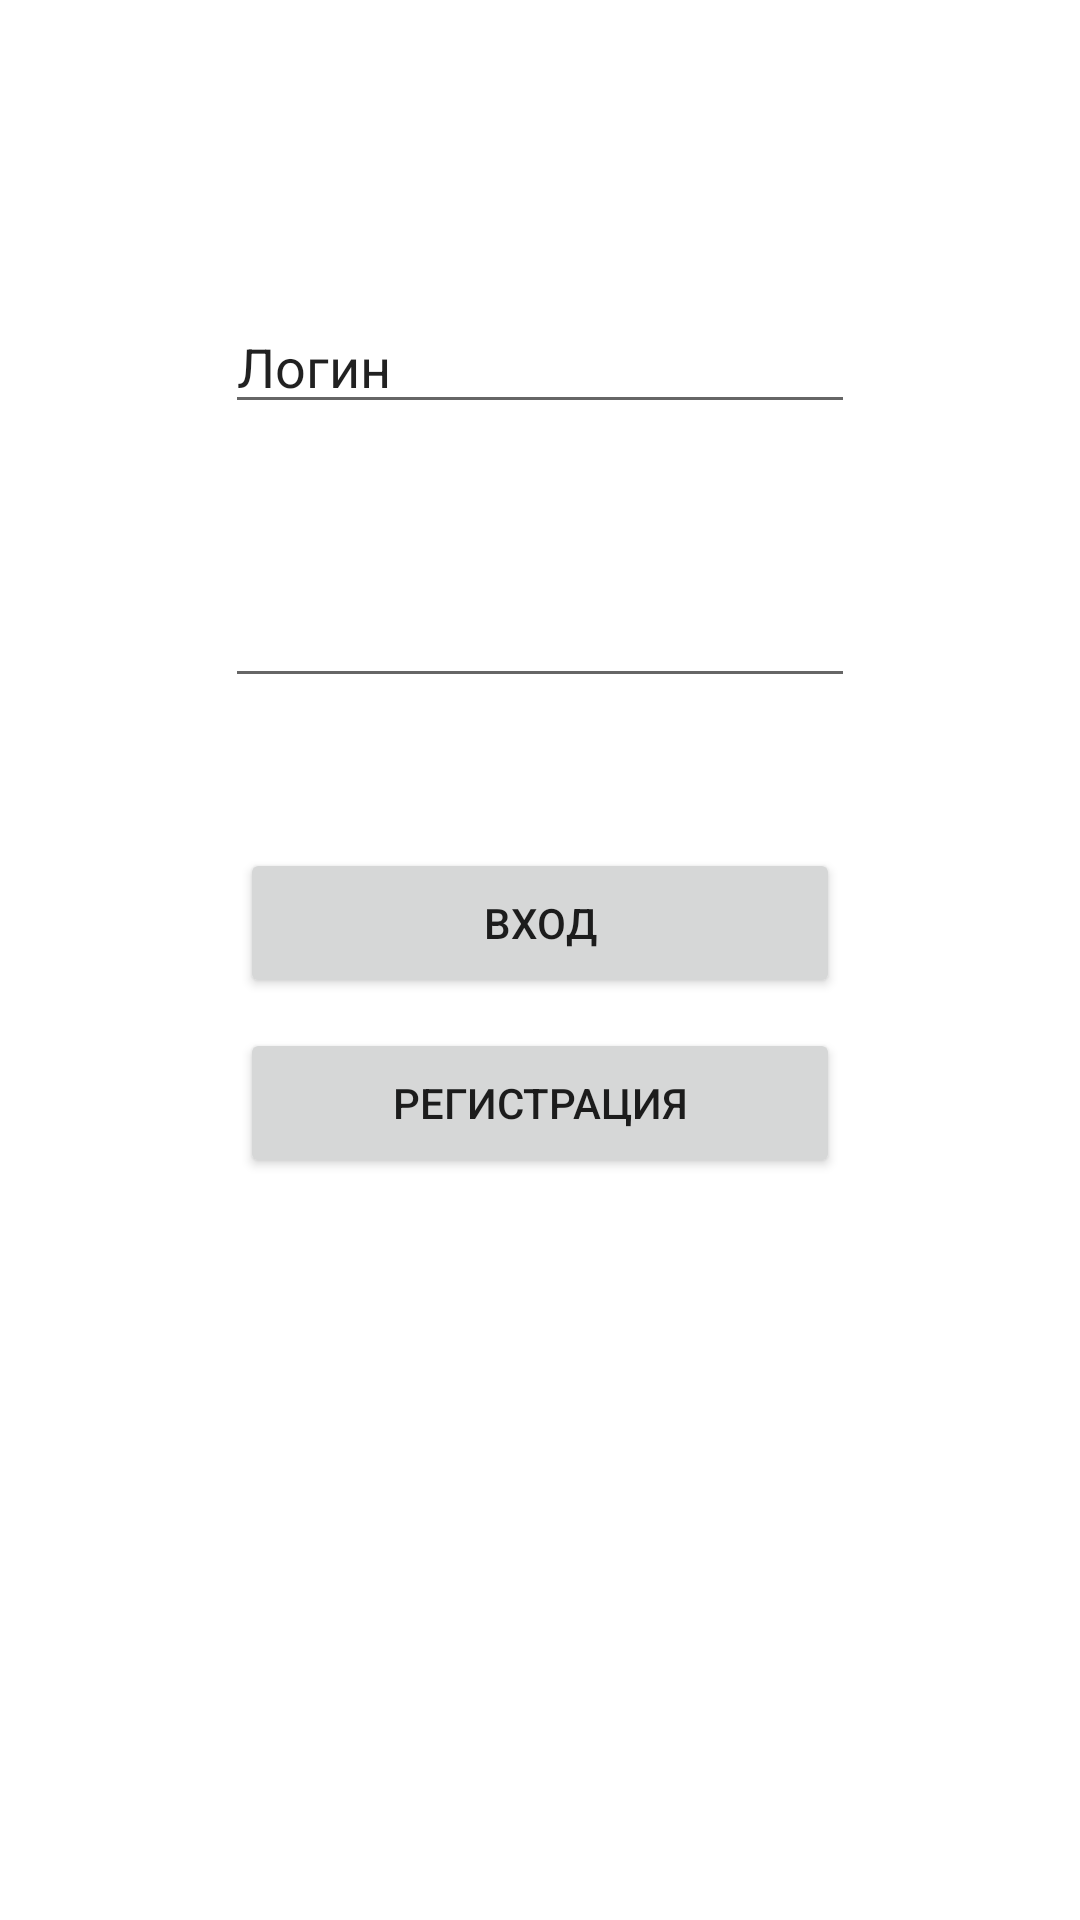

The Android layout XML behind this screen, and the referenced resources:
<!-- AndroidManifest.xml: application theme Theme.BBB -->
<!-- res/layout/activity_entry.xml -->
<?xml version="1.0" encoding="utf-8"?>
<androidx.constraintlayout.widget.ConstraintLayout xmlns:android="http://schemas.android.com/apk/res/android"
    xmlns:app="http://schemas.android.com/apk/res-auto"
    xmlns:tools="http://schemas.android.com/tools"
    android:layout_width="match_parent"
    android:layout_height="match_parent"
    tools:context=".Entry">

    <EditText
        android:id="@+id/Name"
        android:layout_width="wrap_content"
        android:layout_height="wrap_content"
        android:layout_marginTop="100dp"
        android:ems="10"
        android:inputType="textPersonName"
        android:text="Логин"
        app:layout_constraintEnd_toEndOf="parent"
        app:layout_constraintStart_toStartOf="parent"
        app:layout_constraintTop_toTopOf="parent" />

    <EditText
        android:id="@+id/Password"
        android:layout_width="wrap_content"
        android:layout_height="wrap_content"
        android:layout_marginTop="50dp"
        android:ems="10"
        android:inputType="textPassword"
        app:layout_constraintEnd_toEndOf="parent"
        app:layout_constraintStart_toStartOf="parent"
        app:layout_constraintTop_toBottomOf="@+id/Name" />

    <Button
        android:id="@+id/entryButton"
        android:layout_width="200dp"
        android:layout_height="50dp"
        android:layout_marginTop="50dp"
        android:text="Вход"
        app:layout_constraintEnd_toEndOf="parent"
        app:layout_constraintStart_toStartOf="parent"
        app:layout_constraintTop_toBottomOf="@+id/Password" />

    <Button
        android:id="@+id/regButton"
        android:layout_width="200dp"
        android:layout_height="50dp"
        android:layout_marginTop="10dp"
        android:text="Регистрация"
        app:layout_constraintEnd_toEndOf="parent"
        app:layout_constraintHorizontal_bias="0.5"
        app:layout_constraintStart_toStartOf="parent"
        app:layout_constraintTop_toBottomOf="@+id/entryButton" />
</androidx.constraintlayout.widget.ConstraintLayout>
<!-- resources referenced by this layout -->
<resources>
  <style name="Theme.BBB" parent="Theme.MaterialComponents.DayNight.DarkActionBar">
          
          <item name="colorPrimary">@color/bip</item>
          <item name="colorPrimaryVariant">@color/purple_700</item>
          <item name="colorOnPrimary">@color/white</item>
          
          <item name="colorSecondary">@color/teal_200</item>
          <item name="colorSecondaryVariant">@color/teal_700</item>
          <item name="colorOnSecondary">@color/black</item>
          
          <item name="android:statusBarColor" tools:targetApi="l">?attr/colorPrimaryVariant</item>
          
      </style>
  <color name="bip">#2A67F3</color>
  <color name="purple_700">#FF3700B3</color>
  <color name="white">#FFFFFFFF</color>
  <color name="teal_200">#FF03DAC5</color>
  <color name="teal_700">#FF018786</color>
  <color name="black">#FF000000</color>
</resources>
